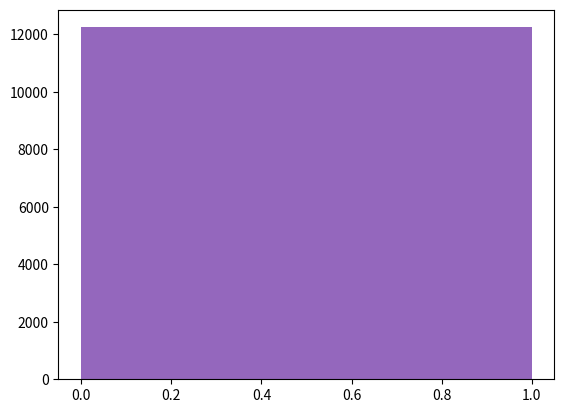

Here is the Python script that generated this plot:
import matplotlib.pyplot as plt 
import random

def genetate_uis(a,b,m,x):
    u_values=[]
    temp=x
    for y in range(0,m+1):
        u_values.append(temp/m)
        temp1=temp
        temp=(temp1*a+b)%m
        if(temp==x):
            break
    u_values.sort()
    no_bins=int(1/0.05)
    plt.hist(u_values, bins=no_bins)
    plt.show()

m=244944
a=1597 
b=51749
for i in range (0,5):
    x = random.randint(0,m)
    print(x)
    genetate_uis(a,b,m,x)

